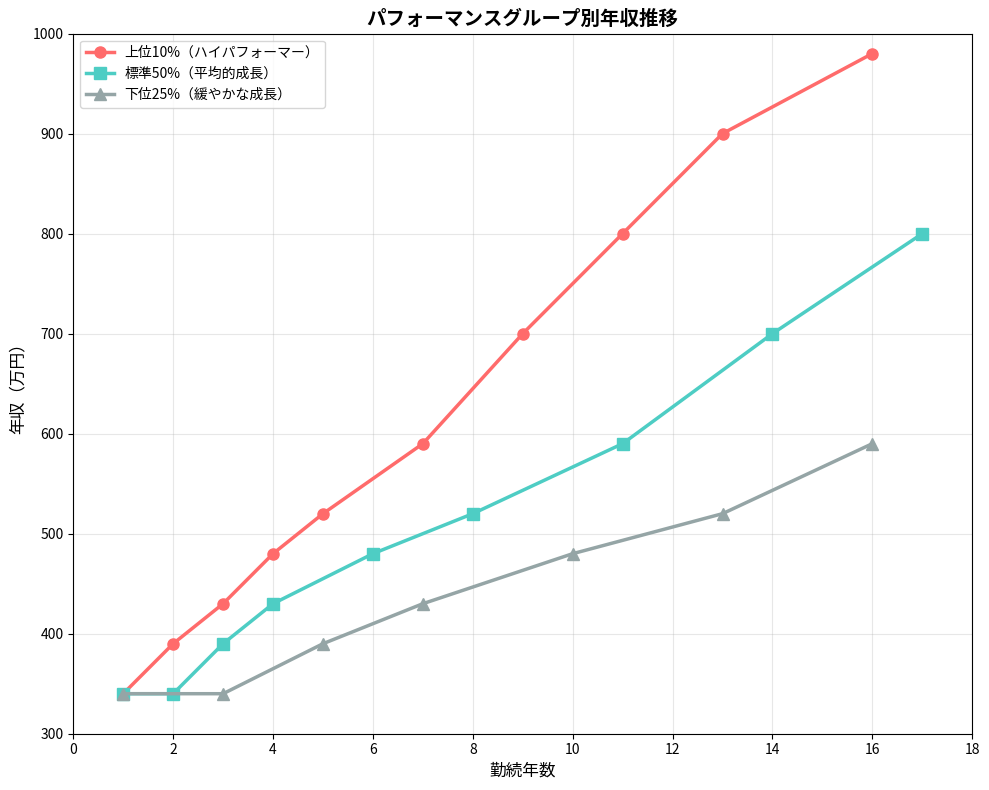
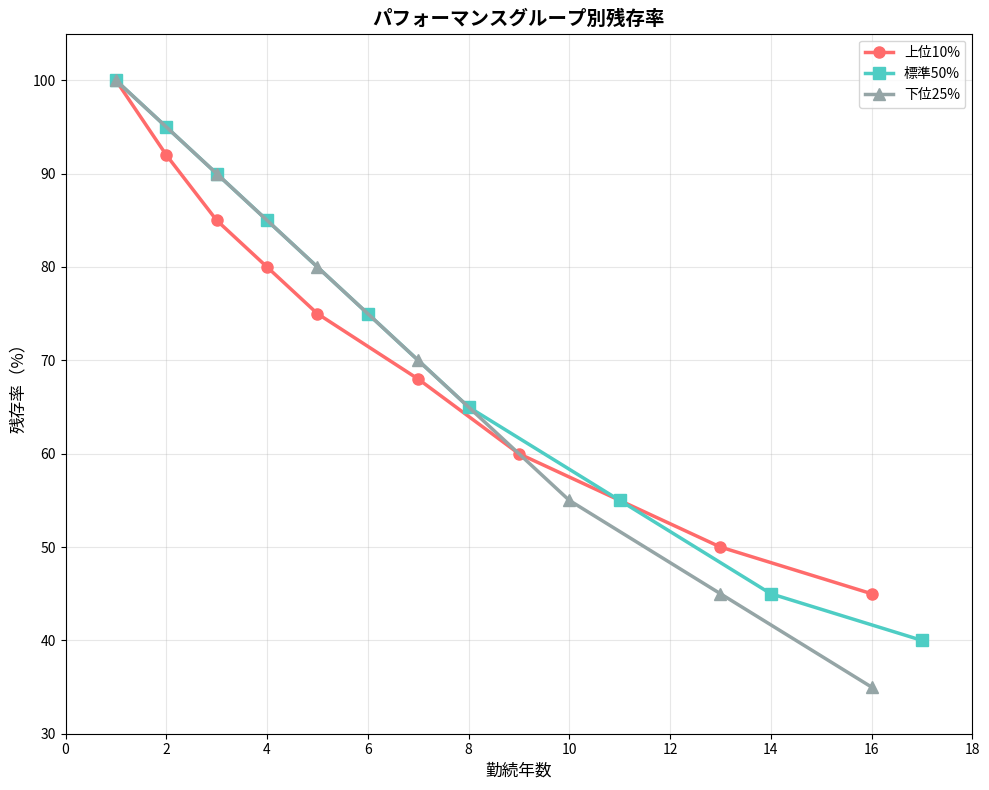

Python code for these plots, in order: (Note: this script raises an exception after producing the figures.)
import matplotlib.pyplot as plt
import numpy as np
import pandas as pd
from matplotlib import rcParams
import seaborn as sns
import os

# 保存用ディレクトリの作成
save_dir = "career_simulation_graphs"
if not os.path.exists(save_dir):
    os.makedirs(save_dir)

# 日本語フォントの設定
plt.rcParams['font.family'] = 'sans-serif'
plt.rcParams['font.sans-serif'] = ['Hiragino Sans', 'Yu Gothic', 'Meirio', 'Takao', 'IPAexGothic', 'IPAPGothic', 'VL PGothic', 'Noto Sans CJK JP']
plt.rcParams['axes.unicode_minus'] = False

# データの準備
# 上位予想（上位10%）
upper_years = [1, 2, 3, 4, 5, 7, 9, 11, 13, 16]
upper_salary = [340, 390, 430, 480, 520, 590, 700, 800, 900, 980]
upper_grade = ['B2', 'B1', 'P4', 'P3', 'P2', 'P1', 'M3', 'M2', 'M1', 'D3']
upper_retention = [100, 92, 85, 80, 75, 68, 60, 55, 50, 45]

# 標準予想（中央50%）
standard_years = [1, 2, 3, 4, 6, 8, 11, 14, 17]
standard_salary = [340, 340, 390, 430, 480, 520, 590, 700, 800]
standard_grade = ['B2', 'B2', 'B1', 'P4', 'P3', 'P2', 'P1', 'M3', 'M2']
standard_retention = [100, 95, 90, 85, 75, 65, 55, 45, 40]

# 下位予想（下位25%）
lower_years = [1, 3, 5, 7, 10, 13, 16]
lower_salary = [340, 340, 390, 430, 480, 520, 590]
lower_grade = ['B2', 'B2', 'B1', 'P4', 'P3', 'P2', 'P1']
lower_retention = [100, 90, 80, 70, 55, 45, 35]

# 1. 年収推移グラフ
plt.figure(figsize=(10, 8))
plt.plot(upper_years, upper_salary, 'o-', linewidth=2.5, markersize=8, 
         label='上位10%（ハイパフォーマー）', color='#FF6B6B')
plt.plot(standard_years, standard_salary, 's-', linewidth=2.5, markersize=8,
         label='標準50%（平均的成長）', color='#4ECDC4')
plt.plot(lower_years, lower_salary, '^-', linewidth=2.5, markersize=8,
         label='下位25%（緩やかな成長）', color='#95A5A6')

plt.xlabel('勤続年数', fontsize=12)
plt.ylabel('年収（万円）', fontsize=12)
plt.title('パフォーマンスグループ別年収推移', fontsize=14, fontweight='bold')
plt.grid(True, alpha=0.3)
plt.legend(loc='upper left')
plt.xlim(0, 18)
plt.ylim(300, 1000)
plt.tight_layout()
plt.savefig(f'{save_dir}/01_salary_progression.png', dpi=300, bbox_inches='tight')
plt.close()

# 2. 残存率グラフ
plt.figure(figsize=(10, 8))
plt.plot(upper_years, upper_retention, 'o-', linewidth=2.5, markersize=8,
         label='上位10%', color='#FF6B6B')
plt.plot(standard_years, standard_retention, 's-', linewidth=2.5, markersize=8,
         label='標準50%', color='#4ECDC4')
plt.plot(lower_years, lower_retention, '^-', linewidth=2.5, markersize=8,
         label='下位25%', color='#95A5A6')

plt.xlabel('勤続年数', fontsize=12)
plt.ylabel('残存率（%）', fontsize=12)
plt.title('パフォーマンスグループ別残存率', fontsize=14, fontweight='bold')
plt.grid(True, alpha=0.3)
plt.legend(loc='upper right')
plt.xlim(0, 18)
plt.ylim(30, 105)
plt.tight_layout()
plt.savefig(f'{save_dir}/02_retention_rate.png', dpi=300, bbox_inches='tight')
plt.close()

# 3. グレード分布の積み上げ面グラフ
plt.figure(figsize=(12, 8))

# 各年次でのグレード別人数を推定（新卒54人ベース）
years = np.arange(1, 21)
grade_distribution = pd.DataFrame(index=years, columns=['B2', 'B1', 'P4', 'P3', 'P2', 'P1', 'M3', 'M2', 'M1', 'D3'])
grade_distribution = grade_distribution.fillna(0)

# 簡易的な分布モデル
for year in years:
    total = 54 * (0.95 ** (year-1))  # 離職率を考慮
    if year <= 2:
        grade_distribution.loc[year, 'B2'] = total * 0.7
        grade_distribution.loc[year, 'B1'] = total * 0.3
    elif year <= 4:
        grade_distribution.loc[year, 'B1'] = total * 0.3
        grade_distribution.loc[year, 'P4'] = total * 0.5
        grade_distribution.loc[year, 'P3'] = total * 0.2
    elif year <= 7:
        grade_distribution.loc[year, 'P4'] = total * 0.2
        grade_distribution.loc[year, 'P3'] = total * 0.4
        grade_distribution.loc[year, 'P2'] = total * 0.3
        grade_distribution.loc[year, 'P1'] = total * 0.1
    elif year <= 10:
        grade_distribution.loc[year, 'P3'] = total * 0.2
        grade_distribution.loc[year, 'P2'] = total * 0.4
        grade_distribution.loc[year, 'P1'] = total * 0.3
        grade_distribution.loc[year, 'M3'] = total * 0.1
    elif year <= 15:
        grade_distribution.loc[year, 'P2'] = total * 0.2
        grade_distribution.loc[year, 'P1'] = total * 0.4
        grade_distribution.loc[year, 'M3'] = total * 0.2
        grade_distribution.loc[year, 'M2'] = total * 0.15
        grade_distribution.loc[year, 'M1'] = total * 0.05
    else:
        grade_distribution.loc[year, 'P1'] = total * 0.3
        grade_distribution.loc[year, 'M3'] = total * 0.3
        grade_distribution.loc[year, 'M2'] = total * 0.2
        grade_distribution.loc[year, 'M1'] = total * 0.15
        grade_distribution.loc[year, 'D3'] = total * 0.05

# 積み上げ面グラフ
plt.stackplot(years, 
              grade_distribution['B2'], grade_distribution['B1'],
              grade_distribution['P4'], grade_distribution['P3'], 
              grade_distribution['P2'], grade_distribution['P1'],
              grade_distribution['M3'], grade_distribution['M2'], 
              grade_distribution['M1'], grade_distribution['D3'],
              labels=['B2', 'B1', 'P4', 'P3', 'P2', 'P1', 'M3', 'M2', 'M1', 'D3'],
              alpha=0.8)

plt.xlabel('勤続年数', fontsize=12)
plt.ylabel('社員数', fontsize=12)
plt.title('勤続年数別グレード分布（新卒54名/年）', fontsize=14, fontweight='bold')
plt.legend(loc='upper right', bbox_to_anchor=(1.15, 1), ncol=1)
plt.grid(True, alpha=0.3)
plt.xlim(1, 20)
plt.tight_layout()
plt.savefig(f'{save_dir}/03_grade_distribution.png', dpi=300, bbox_inches='tight')
plt.close()

# 4. 10年後の年収分布（ヒストグラム）
plt.figure(figsize=(10, 8))

# 10年後の年収分布をシミュレーション
np.random.seed(42)
n_employees = 54

# 各グループの人数
n_upper = int(n_employees * 0.1)
n_standard = int(n_employees * 0.65)
n_lower = n_employees - n_upper - n_standard

# 各グループの年収分布（正規分布でばらつきを追加）
upper_10y = np.random.normal(700, 50, n_upper)
standard_10y = np.random.normal(550, 40, n_standard)
lower_10y = np.random.normal(450, 30, n_lower)

all_salaries = np.concatenate([upper_10y, standard_10y, lower_10y])

plt.hist(all_salaries, bins=20, alpha=0.7, color='#3498DB', edgecolor='black')
plt.axvline(np.mean(all_salaries), color='red', linestyle='--', linewidth=2, 
            label=f'平均: {np.mean(all_salaries):.0f}万円')
plt.axvline(np.median(all_salaries), color='green', linestyle='--', linewidth=2,
            label=f'中央値: {np.median(all_salaries):.0f}万円')

plt.xlabel('入社10年後の年収（万円）', fontsize=12)
plt.ylabel('人数', fontsize=12)
plt.title('入社10年後の年収分布', fontsize=14, fontweight='bold')
plt.legend()
plt.grid(True, alpha=0.3, axis='y')
plt.tight_layout()
plt.savefig(f'{save_dir}/04_salary_distribution_10years.png', dpi=300, bbox_inches='tight')
plt.close()

# 5. 昇進タイミングの可視化
plt.figure(figsize=(12, 8))

# グレードを数値に変換
grade_to_num = {'B2': 1, 'B1': 2, 'P4': 3, 'P3': 4, 'P2': 5, 'P1': 6, 
                'M3': 7, 'M2': 8, 'M1': 9, 'D3': 10}

# 各グループのグレード推移をプロット
upper_grade_num = [grade_to_num[g] for g in upper_grade]
standard_grade_num = [grade_to_num[g] for g in standard_grade]
lower_grade_num = [grade_to_num[g] for g in lower_grade]

plt.plot(upper_years, upper_grade_num, 'o-', linewidth=3, markersize=10,
         label='上位10%', color='#FF6B6B')
plt.plot(standard_years, standard_grade_num, 's-', linewidth=3, markersize=10,
         label='標準50%', color='#4ECDC4')
plt.plot(lower_years, lower_grade_num, '^-', linewidth=3, markersize=10,
         label='下位25%', color='#95A5A6')

# グレード名をy軸に表示
plt.yticks(list(grade_to_num.values()), list(grade_to_num.keys()))

# 背景色でグレードレベルを表示
plt.axhspan(1, 2.5, alpha=0.2, color='lightcoral', label='ベーシックレベル')
plt.axhspan(2.5, 6.5, alpha=0.2, color='lightblue', label='プロフェッショナルレベル')
plt.axhspan(6.5, 9.5, alpha=0.2, color='lightgreen', label='マネージャーレベル')
plt.axhspan(9.5, 10.5, alpha=0.2, color='lightyellow', label='ディレクターレベル')

plt.xlabel('勤続年数', fontsize=14)
plt.ylabel('グレード', fontsize=14)
plt.title('パフォーマンスグループ別キャリア進行', fontsize=16, fontweight='bold')
plt.grid(True, alpha=0.3, axis='x')
plt.legend(loc='upper left')
plt.xlim(0, 18)
plt.ylim(0.5, 10.5)
plt.tight_layout()
plt.savefig(f'{save_dir}/05_career_progression.png', dpi=300, bbox_inches='tight')
plt.close()

# 6. 年収と昇進の相関を示す散布図
plt.figure(figsize=(10, 8))

# 全データを結合
all_years = upper_years + standard_years + lower_years
all_salaries_plot = upper_salary + standard_salary + lower_salary
all_grades = upper_grade + standard_grade + lower_grade
all_groups = ['上位10%']*len(upper_years) + ['標準50%']*len(standard_years) + ['下位25%']*len(lower_years)

# 散布図
colors = {'上位10%': '#FF6B6B', '標準50%': '#4ECDC4', '下位25%': '#95A5A6'}
for group in colors:
    mask = [g == group for g in all_groups]
    x = [y for y, m in zip(all_years, mask) if m]
    y = [s for s, m in zip(all_salaries_plot, mask) if m]
    plt.scatter(x, y, c=colors[group], label=group, s=100, alpha=0.7, edgecolors='black')

plt.xlabel('勤続年数', fontsize=14)
plt.ylabel('年収（万円）', fontsize=14)
plt.title('勤続年数と年収の相関', fontsize=16, fontweight='bold')
plt.legend()
plt.grid(True, alpha=0.3)
plt.tight_layout()
plt.savefig(f'{save_dir}/06_salary_correlation.png', dpi=300, bbox_inches='tight')
plt.close()

# 7. キャリアパスの比較表
fig, ax = plt.subplots(figsize=(14, 10))
ax.axis('tight')
ax.axis('off')

# 比較表のデータ作成
comparison_data = []
max_years = 20

for year in range(1, max_years + 1):
    row = [f'{year}年目']
    
    # 上位10%
    if year in upper_years:
        idx = upper_years.index(year)
        row.append(f'{upper_grade[idx]} ({upper_salary[idx]}万円)')
    else:
        row.append('-')
    
    # 標準50%
    if year in standard_years:
        idx = standard_years.index(year)
        row.append(f'{standard_grade[idx]} ({standard_salary[idx]}万円)')
    else:
        row.append('-')
    
    # 下位25%
    if year in lower_years:
        idx = lower_years.index(year)
        row.append(f'{lower_grade[idx]} ({lower_salary[idx]}万円)')
    else:
        row.append('-')
    
    comparison_data.append(row)

# テーブル作成
table = ax.table(cellText=comparison_data,
                  colLabels=['勤続年数', '上位10%', '標準50%', '下位25%'],
                  cellLoc='center',
                  loc='center',
                  colWidths=[0.15, 0.28, 0.28, 0.28])

table.auto_set_font_size(False)
table.set_fontsize(10)
table.scale(1.2, 1.5)

# ヘッダーの色設定
for i in range(4):
    table[(0, i)].set_facecolor('#4ECDC4')
    table[(0, i)].set_text_props(weight='bold', color='white')

# 行の色を交互に設定
for i in range(1, len(comparison_data) + 1):
    if i % 2 == 0:
        for j in range(4):
            table[(i, j)].set_facecolor('#F0F0F0')

plt.title('キャリアパス比較表', fontsize=16, fontweight='bold', pad=20)
plt.tight_layout()
plt.savefig(f'{save_dir}/07_career_comparison_table.png', dpi=300, bbox_inches='tight')
plt.close()

# 8. 年収成長率の比較グラフ
plt.figure(figsize=(10, 8))

# 成長率の計算（初任給340万円を基準）
upper_growth = [s/340 * 100 for s in upper_salary]
standard_growth = [s/340 * 100 for s in standard_salary]
lower_growth = [s/340 * 100 for s in lower_salary]

plt.plot(upper_years, upper_growth, 'o-', linewidth=2.5, markersize=8,
         label='上位10%', color='#FF6B6B')
plt.plot(standard_years, standard_growth, 's-', linewidth=2.5, markersize=8,
         label='標準50%', color='#4ECDC4')
plt.plot(lower_years, lower_growth, '^-', linewidth=2.5, markersize=8,
         label='下位25%', color='#95A5A6')

plt.axhline(y=100, color='gray', linestyle='--', alpha=0.5, label='初任給基準')
plt.xlabel('勤続年数', fontsize=12)
plt.ylabel('年収成長率（%）', fontsize=12)
plt.title('初任給からの年収成長率', fontsize=14, fontweight='bold')
plt.grid(True, alpha=0.3)
plt.legend(loc='upper left')
plt.xlim(0, 18)
plt.ylim(90, 300)
plt.tight_layout()
plt.savefig(f'{save_dir}/08_salary_growth_rate.png', dpi=300, bbox_inches='tight')
plt.close()

# 9. グレード到達確率のヒートマップ
plt.figure(figsize=(12, 8))

# データの準備
grades = ['B2', 'B1', 'P4', 'P3', 'P2', 'P1', 'M3', 'M2', 'M1', 'D3']
years_range = range(1, 21)

# 到達確率マトリックスの作成
probability_matrix = np.zeros((len(grades), len(years_range)))

# 各グループの到達確率を設定（簡易モデル）
for i, grade in enumerate(grades):
    for j, year in enumerate(years_range):
        # 基本的な到達確率の設定
        if grade == 'B2':
            probability_matrix[i, j] = 100 if year == 1 else 20 if year <= 3 else 5
        elif grade == 'B1':
            probability_matrix[i, j] = 0 if year == 1 else 80 if year == 2 else 60 if year <= 4 else 10
        elif grade == 'P4':
            probability_matrix[i, j] = 0 if year <= 2 else 70 if year == 3 else 80 if year == 4 else 40 if year <= 6 else 10
        elif grade == 'P3':
            probability_matrix[i, j] = 0 if year <= 3 else 50 if year == 4 else 70 if year <= 7 else 30 if year <= 10 else 10
        elif grade == 'P2':
            probability_matrix[i, j] = 0 if year <= 4 else 40 if year <= 8 else 60 if year <= 12 else 20
        elif grade == 'P1':
            probability_matrix[i, j] = 0 if year <= 5 else 20 if year <= 10 else 40 if year <= 15 else 30
        elif grade == 'M3':
            probability_matrix[i, j] = 0 if year <= 7 else 10 if year <= 12 else 20 if year <= 17 else 15
        elif grade == 'M2':
            probability_matrix[i, j] = 0 if year <= 9 else 5 if year <= 15 else 10
        elif grade == 'M1':
            probability_matrix[i, j] = 0 if year <= 11 else 3 if year <= 18 else 5
        elif grade == 'D3':
            probability_matrix[i, j] = 0 if year <= 14 else 1 if year <= 20 else 2

# ヒートマップの作成
sns.heatmap(probability_matrix, 
            xticklabels=years_range,
            yticklabels=grades,
            cmap='YlOrRd',
            annot=True,
            fmt='.0f',
            cbar_kws={'label': '到達確率 (%)'},
            vmin=0,
            vmax=100)

plt.xlabel('勤続年数', fontsize=12)
plt.ylabel('グレード', fontsize=12)
plt.title('グレード別到達確率ヒートマップ', fontsize=14, fontweight='bold')
plt.tight_layout()
plt.savefig(f'{save_dir}/09_grade_probability_heatmap.png', dpi=300, bbox_inches='tight')
plt.close()

# 10. 組織ピラミッド図
plt.figure(figsize=(10, 8))

# 現在の組織構成（推定）
org_data = {
    'Director (D1-D3)': 10,
    'Manager (M1-M3)': 42,
    'Professional (P1-P4)': 160,
    'Basic (B1-B2)': 166
}

levels = list(org_data.keys())
sizes = list(org_data.values())
colors = ['#FFD700', '#90EE90', '#87CEEB', '#FFB6C1']

# ピラミッドの作成
y_pos = np.arange(len(levels))
bars = plt.barh(y_pos, sizes, color=colors, edgecolor='black', linewidth=1.5)

# 各バーに人数と割合を表示
total = sum(sizes)
for i, (bar, size) in enumerate(zip(bars, sizes)):
    percentage = size / total * 100
    plt.text(bar.get_width() + 5, bar.get_y() + bar.get_height()/2, 
             f'{size}名 ({percentage:.1f}%)', 
             va='center', fontsize=11, fontweight='bold')

plt.yticks(y_pos, levels)
plt.xlabel('人数', fontsize=12)
plt.title('推定組織構成ピラミッド（全378名）', fontsize=14, fontweight='bold')
plt.xlim(0, max(sizes) * 1.3)
plt.grid(True, alpha=0.3, axis='x')
plt.tight_layout()
plt.savefig(f'{save_dir}/10_organization_pyramid.png', dpi=300, bbox_inches='tight')
plt.close()

# 保存完了メッセージ
print("=" * 60)
print("すべてのグラフが保存されました")
print("=" * 60)
print(f"保存先ディレクトリ: {save_dir}/")
print("\n保存されたファイル:")
print("1. 01_salary_progression.png - パフォーマンスグループ別年収推移")
print("2. 02_retention_rate.png - パフォーマンスグループ別残存率")
print("3. 03_grade_distribution.png - 勤続年数別グレード分布")
print("4. 04_salary_distribution_10years.png - 入社10年後の年収分布")
print("5. 05_career_progression.png - キャリア進行グラフ")
print("6. 06_salary_correlation.png - 勤続年数と年収の相関")
print("7. 07_career_comparison_table.png - キャリアパス比較表")
print("8. 08_salary_growth_rate.png - 年収成長率の比較")
print("9. 09_grade_probability_heatmap.png - グレード到達確率ヒートマップ")
print("10. 10_organization_pyramid.png - 組織構成ピラミッド")
print("=" * 60)

# サマリーレポートをテキストファイルとして保存
with open(f'{save_dir}/career_simulation_summary.txt', 'w', encoding='utf-8') as f:
    f.write("新卒社員キャリアシミュレーション統計サマリー\n")
    f.write("=" * 60 + "\n\n")
    f.write("【企業情報】\n")
    f.write("・業種：IT系上場企業（上場3年目）\n")
    f.write("・従業員数：378名\n")
    f.write("・平均年齢：27.8歳\n")
    f.write("・新卒採用：54名/年（大卒50%、高専卒50%）\n\n")
    
    f.write("【入社10年後の到達グレードと年収】\n")
    f.write("・上位10% : M3グレード (700万円) - 残存率: 60%\n")
    f.write("・標準50% : P1グレード (590万円) - 残存率: 55%\n")
    f.write("・下位25% : P3グレード (480万円) - 残存率: 55%\n\n")
    
    f.write("【キャリアの重要な節目】\n")
    f.write("・3-5年目  : プロフェッショナル層への昇進で初めて差がつく\n")
    f.write("・8-10年目 : マネージャー層への昇進が大きな分岐点\n")
    f.write("・15年目以降: ディレクター層は極めて限定的（全体の2-3%）\n\n")
    
    f.write("【年収成長率（入社時比）】\n")
    f.write(f"・上位10% : 10年で{700/340:.1f}倍、15年で{900/340:.1f}倍\n")
    f.write(f"・標準50% : 10年で{590/340:.1f}倍、15年で{700/340:.1f}倍\n")
    f.write(f"・下位25% : 10年で{480/340:.1f}倍、15年で{520/340:.1f}倍\n\n")
    
    f.write("【推定される組織構成】\n")
    f.write("・Director層 (D1-D3): 8-12名 (3%)\n")
    f.write("・Manager層 (M1-M3): 38-45名 (11%)\n")
    f.write("・Professional層 (P1-P4): 150-170名 (43%)\n")
    f.write("・Basic層 (B1-B2): 150-170名 (43%)\n")

print("\nサマリーレポートも保存されました: career_simulation_summary.txt")
